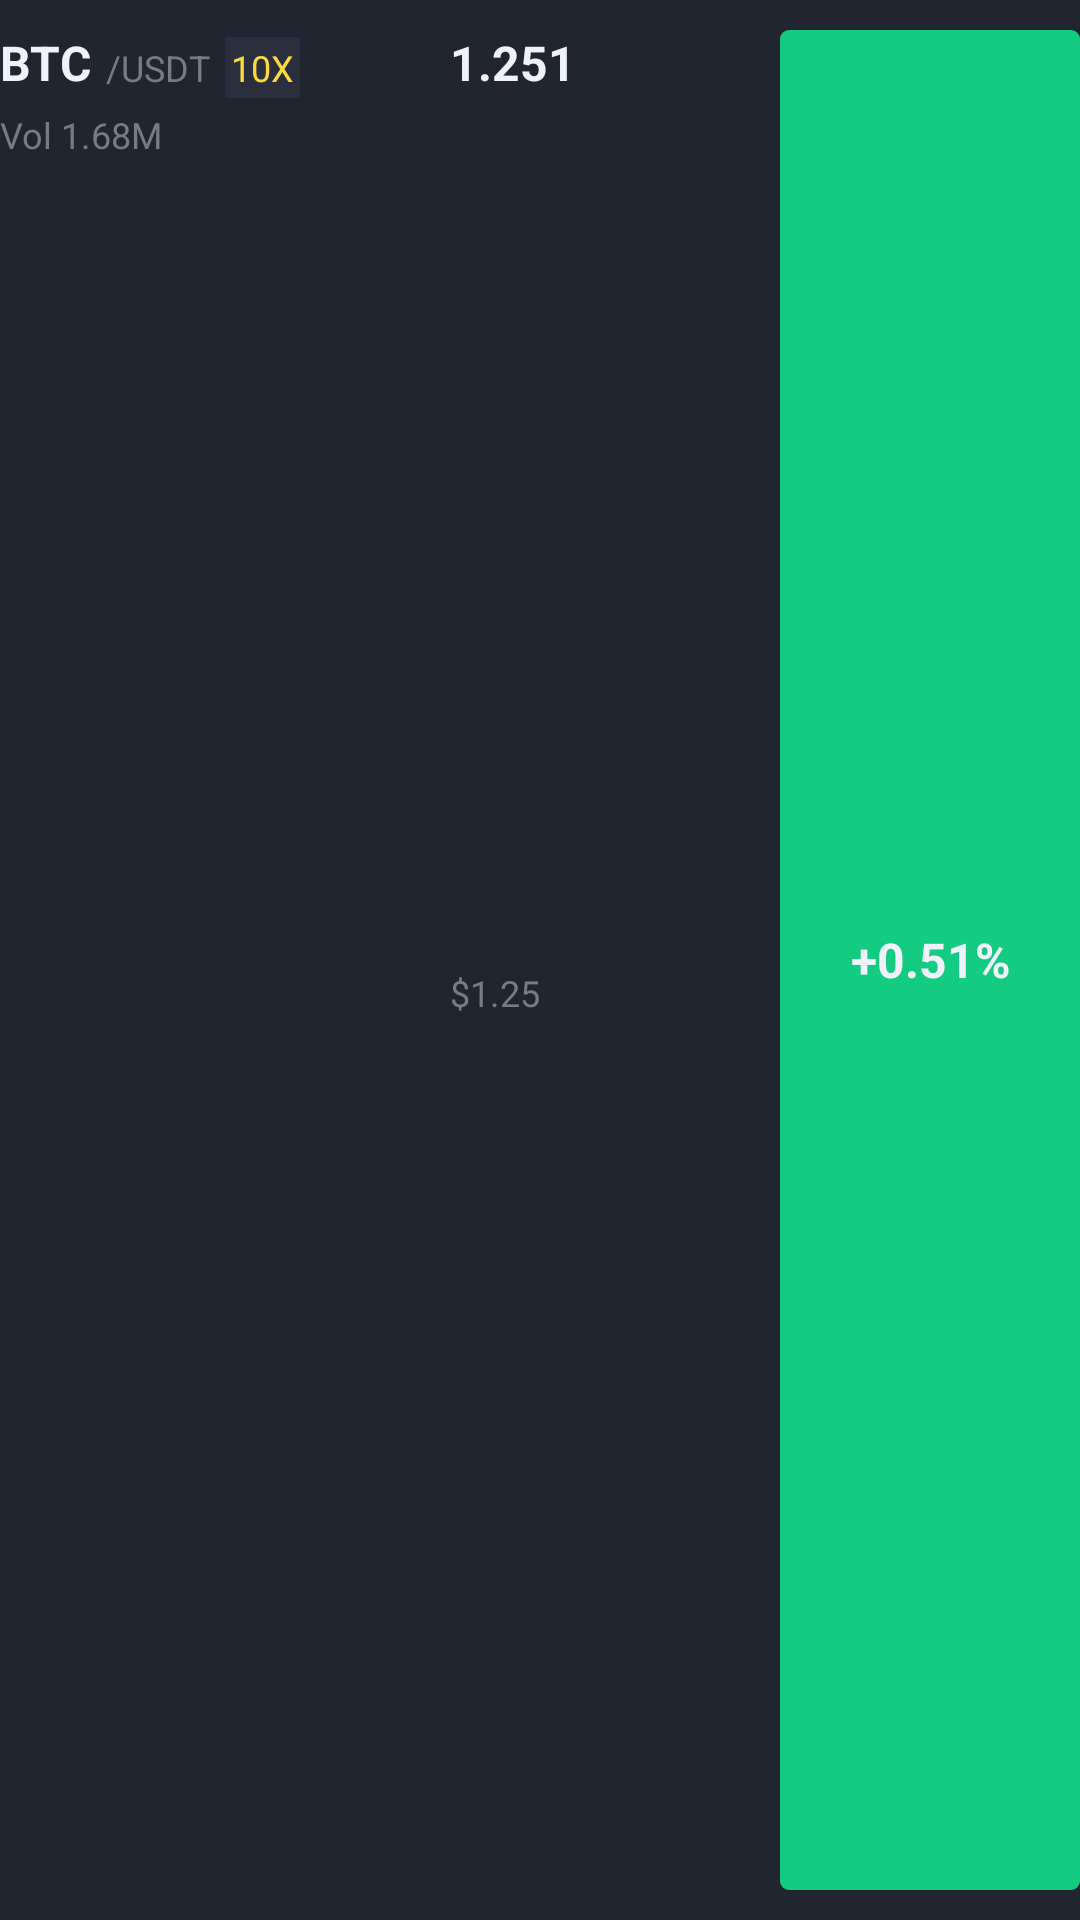

The Android layout XML behind this screen, and the referenced resources:
<!-- AndroidManifest.xml: application theme Theme.HKCryptoApp -->
<!-- res/layout/cell_hompage_crypto.xml -->
<?xml version="1.0" encoding="utf-8"?>
<androidx.constraintlayout.widget.ConstraintLayout xmlns:android="http://schemas.android.com/apk/res/android"
    xmlns:app="http://schemas.android.com/apk/res-auto"
    xmlns:tools="http://schemas.android.com/tools"
    android:layout_width="match_parent"
    android:layout_height="wrap_content"
    android:background="@color/color_background_black_2"
    android:paddingTop="10dp"
    android:paddingBottom="10dp">

    <TextView
        android:id="@+id/tvName"
        android:layout_width="wrap_content"
        android:layout_height="wrap_content"
        android:text="BTC"
        android:textStyle="bold"
        android:textSize="@dimen/text_16"
        android:textColor="@color/color_crypto_white"
        app:layout_constraintBottom_toTopOf="@+id/tvVolume"
        app:layout_constraintStart_toStartOf="parent"
        app:layout_constraintTop_toTopOf="parent" />

    <TextView
        android:id="@+id/tvCurrency"
        android:layout_width="wrap_content"
        android:layout_height="wrap_content"
        android:layout_marginStart="5dp"
        android:text="/USDT"
        android:textColor="@color/color_crypto_grey"
        android:textSize="@dimen/text_12"
        app:layout_constraintBottom_toBottomOf="@+id/tvName"
        app:layout_constraintStart_toEndOf="@+id/tvName"
        app:layout_constraintTop_toTopOf="@+id/tvName"
        app:layout_constraintVertical_bias="0.8" />

    <TextView
        android:id="@+id/tvX"
        android:layout_width="wrap_content"
        android:layout_height="wrap_content"
        android:text="10X"
        android:textColor="@color/color_background_yellow"
        android:layout_marginStart="5dp"
        android:padding="2dp"
        android:textSize="@dimen/text_12"
        android:background="@drawable/drawable_homepage_cell_x"
        app:layout_constraintBottom_toBottomOf="@+id/tvCurrency"
        app:layout_constraintStart_toEndOf="@+id/tvCurrency"
        app:layout_constraintTop_toTopOf="@+id/tvCurrency" />

    <TextView
        android:id="@+id/tvVolume"
        android:layout_width="wrap_content"
        android:layout_height="wrap_content"
        android:layout_marginTop="5dp"
        android:text="Vol 1.68M"
        android:textColor="@color/color_crypto_grey"
        android:textSize="@dimen/text_12"
        app:layout_constraintStart_toStartOf="parent"
        app:layout_constraintTop_toBottomOf="@+id/tvName" />

    <TextView
        android:id="@+id/tvProfit"
        android:layout_width="100dp"
        android:layout_height="match_parent"
        android:text="+0.51%"
        android:textStyle="bold"
        android:textColor="@color/color_crypto_white"
        android:textSize="@dimen/text_16"
        app:layout_constraintBottom_toBottomOf="parent"
        app:layout_constraintEnd_toEndOf="parent"
        app:layout_constraintTop_toTopOf="parent"
        android:background="@drawable/drawable_homepage_cell_profit"
        android:gravity="center"
        android:paddingLeft="20dp"
        android:paddingRight="20dp"
        android:paddingTop="8dp"
        android:paddingBottom="8dp"
        android:maxLines="1"
        android:ellipsize="end"/>

    <androidx.constraintlayout.widget.ConstraintLayout
        android:layout_width="wrap_content"
        android:layout_height="match_parent"
        android:layout_marginStart="150dp"
        app:layout_constraintBottom_toBottomOf="parent"
        app:layout_constraintStart_toStartOf="parent"
        app:layout_constraintTop_toTopOf="parent">

        <TextView
            android:id="@+id/tvPrice1"
            android:layout_width="wrap_content"
            android:layout_height="wrap_content"
            android:text="1.251"
            android:textColor="@color/color_crypto_white"
            android:textSize="@dimen/text_16"
            android:textStyle="bold"
            app:layout_constraintStart_toStartOf="parent"
            app:layout_constraintTop_toTopOf="parent" />

        <TextView
            android:id="@+id/tvPrice2"
            android:layout_width="wrap_content"
            android:layout_height="wrap_content"
            android:text="$1.25"
            android:textColor="@color/color_crypto_grey"
            android:textSize="@dimen/text_12"
            app:layout_constraintBottom_toBottomOf="parent"
            app:layout_constraintStart_toStartOf="parent"
            app:layout_constraintTop_toBottomOf="@+id/tvPrice1" />
    </androidx.constraintlayout.widget.ConstraintLayout>
</androidx.constraintlayout.widget.ConstraintLayout>
<!-- resources referenced by this layout -->
<resources>
  <color name="color_background_black_2">#212530</color>
  <color name="color_background_yellow">#f9db3d</color>
  <color name="color_crypto_grey">#777b87</color>
  <color name="color_crypto_white">#f1f1f9</color>
  <dimen name="text_12">12sp</dimen>
  <dimen name="text_16">16sp</dimen>
  <!-- drawable drawable_homepage_cell_profit (drawable) -->
  <?xml version="1.0" encoding="utf-8"?>
  <shape xmlns:android="http://schemas.android.com/apk/res/android">
      <solid android:color="@color/color_crypto_green"></solid>
      <corners android:radius="3dp"/>
  
  </shape>
  <!-- drawable drawable_homepage_cell_x (drawable) -->
  <?xml version="1.0" encoding="utf-8"?>
  <shape xmlns:android="http://schemas.android.com/apk/res/android">
      <solid android:color="@color/color_background_black_3"></solid>
      <corners android:radius="1dp"/>
  
  </shape>
  <style name="Theme.HKCryptoApp" parent="Theme.MaterialComponents.DayNight.NoActionBar">
          
          <item name="colorPrimary">@color/color_background_black</item>
          <item name="colorPrimaryVariant">@color/color_background_black</item>
          <item name="colorOnPrimary">@color/white</item>
          
          <item name="colorSecondary">@color/teal_200</item>
          <item name="colorSecondaryVariant">@color/teal_700</item>
          <item name="colorOnSecondary">@color/black</item>
          
          <item name="android:statusBarColor" tools:targetApi="l">?attr/colorPrimaryVariant</item>
          
      </style>
  <color name="color_crypto_green">#14cb82</color>
  <color name="color_background_black_3">#2b2e3d</color>
  <color name="color_background_black">#191d26</color>
  <color name="white">#FFFFFFFF</color>
  <color name="teal_200">#FF03DAC5</color>
  <color name="teal_700">#FF018786</color>
  <color name="black">#FF000000</color>
</resources>
